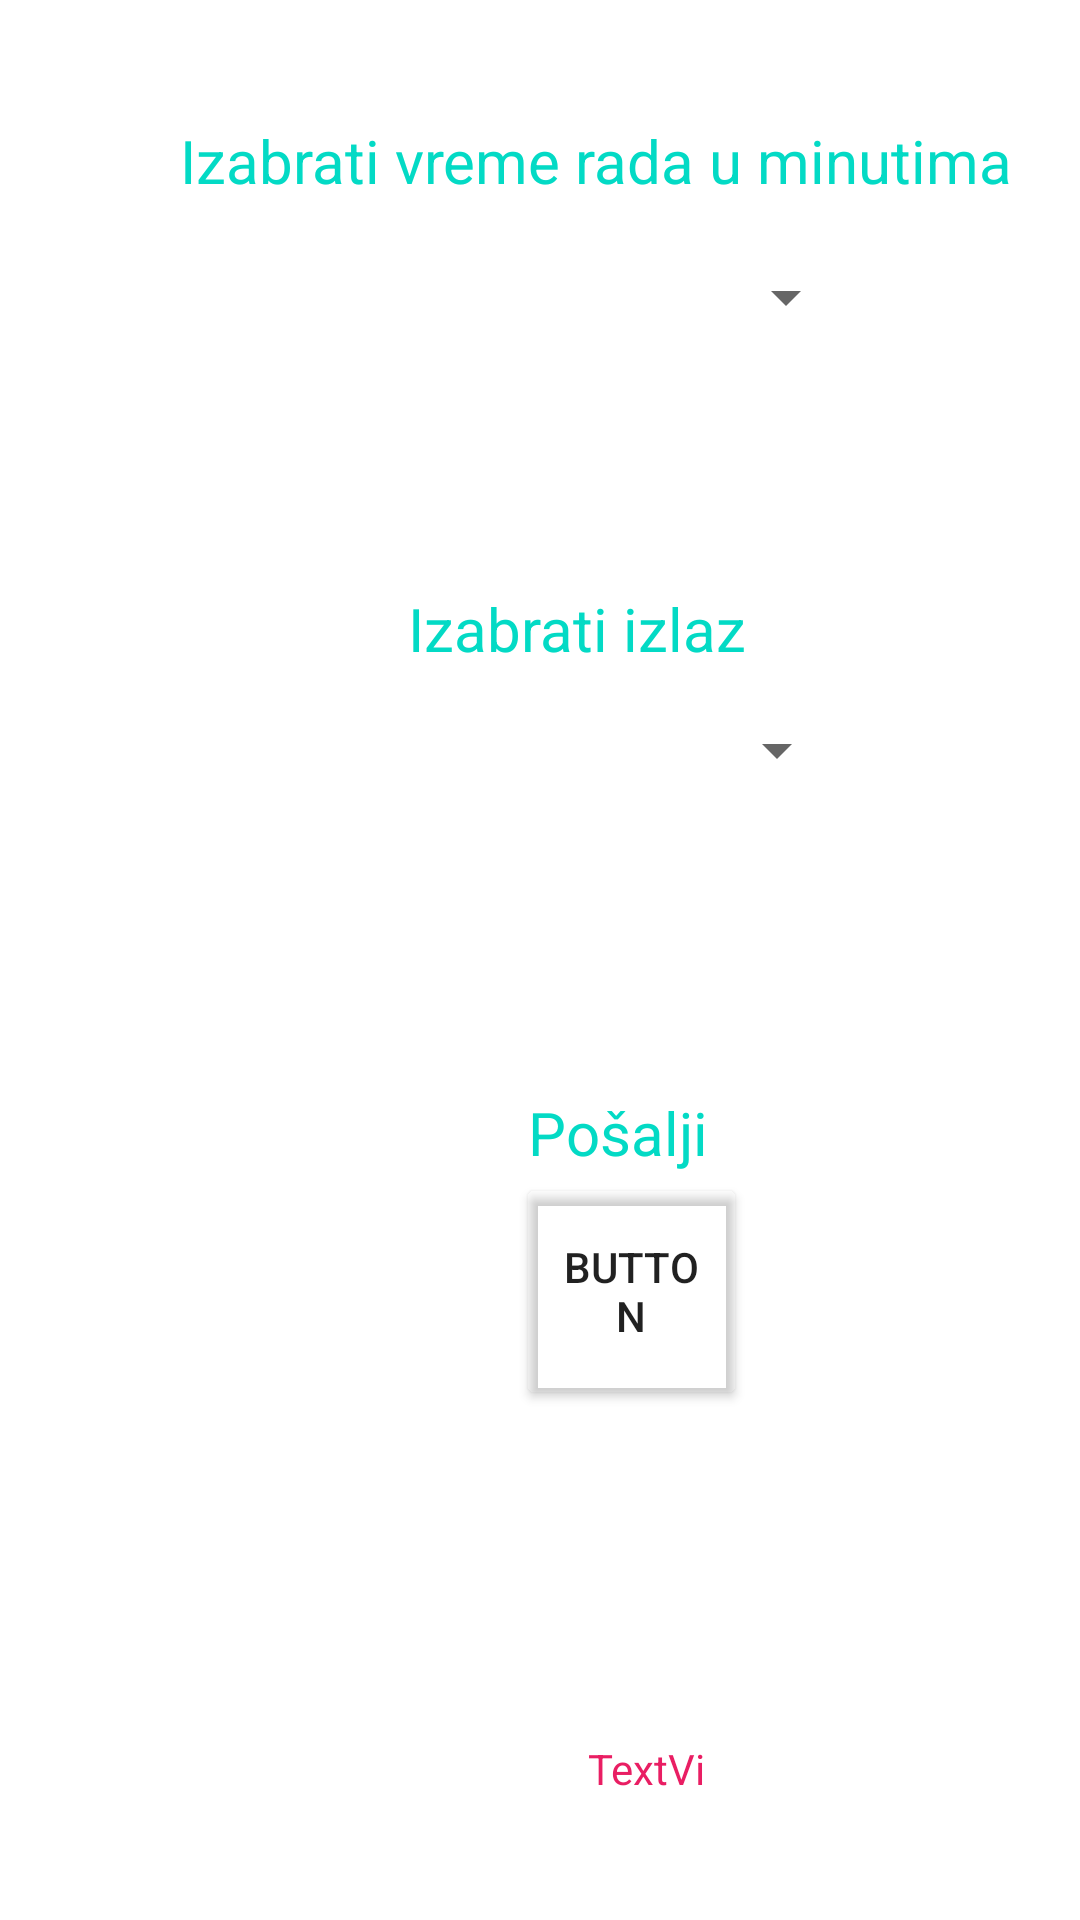

Reconstruct the res/layout file that produces this screen, plus the resources it refers to.
<!-- AndroidManifest.xml: application theme Theme.Smsapplication -->
<!-- res/layout/activity_p_komanda.xml -->
<?xml version="1.0" encoding="utf-8"?>
<androidx.constraintlayout.widget.ConstraintLayout xmlns:android="http://schemas.android.com/apk/res/android"
    xmlns:app="http://schemas.android.com/apk/res-auto"
    xmlns:tools="http://schemas.android.com/tools"
    android:id="@+id/strana_P_komande"
    android:layout_width="match_parent"
    android:layout_height="match_parent"
    android:layout_marginStart="0dp"
    android:layout_marginLeft="0dp"
    android:layout_marginTop="0dp"
    android:background="@drawable/bg_gradient"
    android:visibility="visible"

    tools:context=".P_command">


    


    <TextView
        android:id="@+id/textView8"
        android:layout_width="72dp"
        android:layout_height="27dp"
        android:layout_marginStart="176dp"
        android:layout_marginLeft="176dp"
        android:layout_marginTop="364dp"
        android:text="@string/po_alji"
        android:textAppearance="@style/TextAppearance.AppCompat.Small"
        android:textColor="@color/teal_200"
        android:textSize="20sp"
        app:layout_constraintStart_toStartOf="parent"
        app:layout_constraintTop_toTopOf="parent" />

    <TextView
        android:id="@+id/textView7"
        android:layout_width="139dp"
        android:layout_height="30dp"
        android:layout_marginStart="136dp"
        android:layout_marginLeft="136dp"
        android:layout_marginTop="196dp"
        android:text="@string/izabrati_izlaz"
        android:textAppearance="@style/TextAppearance.AppCompat.Small"
        android:textColor="@color/teal_200"
        android:textSize="20sp"
        app:layout_constraintStart_toStartOf="parent"
        app:layout_constraintTop_toTopOf="parent" />

    <Spinner
        android:id="@+id/padajuci_meni2"
        android:layout_width="163dp"
        android:layout_height="48dp"
        android:padding="1dp"
        android:paddingLeft="1dp"
        android:paddingTop="1dp"
        android:paddingRight="1dp"
        android:paddingBottom="1dp"
        android:scrollbarAlwaysDrawHorizontalTrack="false"

        android:scrollbarAlwaysDrawVerticalTrack="true"
        android:scrollbarSize="3dp"
        android:scrollbarStyle="outsideInset"

        android:scrollbars="vertical"
        android:spinnerMode="dropdown"
        android:textColor="#FF0000"
        android:theme="@style/ToolbarSpinnerItem"
        android:verticalScrollbarPosition="defaultPosition"
        android:visibility="visible"
        app:layout_constraintStart_toStartOf="@+id/padajuci_meni1"
        app:layout_constraintTop_toBottomOf="@+id/textView7"
        tools:ignore="MissingConstraints,SpeakableTextPresentCheck"
        tools:visibility="visible" />

    <Button
        android:id="@+id/dugmesalji_P"
        android:layout_width="77dp"
        android:layout_height="79dp"
        android:layout_gravity="center_vertical"
        android:layout_marginStart="172dp"
        android:layout_marginLeft="172dp"
        android:foreground="@drawable/dugmeuklj"
        android:text="@string/button"
        app:backgroundTint="@android:color/transparent"
        app:layout_constraintStart_toStartOf="parent"
        app:layout_constraintTop_toBottomOf="@+id/textView8"
        tools:targetApi="m" />

    <Spinner
        android:id="@+id/padajuci_meni1"
        android:layout_width="166dp"
        android:layout_height="48dp"
        android:layout_marginStart="120dp"
        android:layout_marginLeft="120dp"
        android:padding="1dp"
        android:paddingLeft="1dp"
        android:paddingTop="1dp"
        android:paddingRight="1dp"
        android:paddingBottom="1dp"
        android:scrollbarAlwaysDrawHorizontalTrack="false"

        android:scrollbarAlwaysDrawVerticalTrack="true"
        android:scrollbarSize="3dp"
        android:scrollbarStyle="outsideInset"

        android:scrollbars="vertical"
        android:spinnerMode="dropdown"
        android:textColor="#FF0000"
        android:theme="@style/ToolbarSpinnerItem"
        android:verticalScrollbarPosition="defaultPosition"
        android:visibility="visible"
        app:layout_constraintStart_toStartOf="parent"
        app:layout_constraintTop_toBottomOf="@+id/textView6"
        tools:ignore="MissingConstraints,SpeakableTextPresentCheck"
        tools:visibility="visible" />

    <TextView
        android:id="@+id/textView6"
        android:layout_width="304dp"
        android:layout_height="35dp"
        android:layout_marginStart="60dp"
        android:layout_marginLeft="60dp"
        android:layout_marginTop="40dp"
        android:text="@string/izabrati_vreme_rada_u_minutima"
        android:textAppearance="@style/TextAppearance.AppCompat.Small"
        android:textColor="@color/teal_200"
        android:textSize="20sp"
        app:layout_constraintStart_toStartOf="parent"
        app:layout_constraintTop_toTopOf="parent" />

    <TextView
        android:id="@+id/textView9"
        android:layout_width="45dp"
        android:layout_height="23dp"
        android:layout_marginStart="196dp"
        android:layout_marginLeft="196dp"
        android:layout_marginTop="580dp"
        android:text="@string/textview"
        android:textColor="#E91E63"
        app:layout_constraintStart_toStartOf="parent"
        app:layout_constraintTop_toTopOf="parent" />

</androidx.constraintlayout.widget.ConstraintLayout>
<!-- resources referenced by this layout -->
<resources>
  <!-- drawable dugmeuklj (drawable) -->
  <?xml version="1.0" encoding="utf-8"?>
  <selector xmlns:android="http://schemas.android.com/apk/res/android">
  
      <item android:drawable="@drawable/onpress"
          android:state_pressed="true" />
      <item
          android:state_pressed="false"
          android:drawable="@drawable/on"/>
      </selector>
  <string name="button">Button</string>
  <string name="izabrati_izlaz">Izabrati izlaz</string>
  <string name="izabrati_vreme_rada_u_minutima">Izabrati vreme rada u minutima</string>
  <string name="po_alji">Pošalji</string>
  <string name="textview">TextView</string>
  <style name="ToolbarSpinnerItem">
          <item name="android:textColor">@color/white</item>
          <item name="android:gravity">center_vertical</item>
          <item name="android:dropDownWidth"> 100dp </item>
  
      </style>
  <style name="Theme.Smsapplication" parent="Theme.MaterialComponents.DayNight.NoActionBar">
          
          <item name="colorPrimary">@color/purple_500</item>
          <item name="colorPrimaryVariant">@color/purple_700</item>
          <item name="colorOnPrimary">@color/white</item>
          
          <item name="colorSecondary">@color/teal_200</item>
          <item name="colorSecondaryVariant">@color/teal_700</item>
          <item name="colorOnSecondary">@color/black</item>
          
          <item name="android:statusBarColor" tools:targetApi="l">?attr/colorPrimaryVariant</item>
          
      </style>
  <!-- drawable onpress: png bitmap (drawable, 125181 bytes) -->
  <!-- drawable on: png bitmap (drawable, 136998 bytes) -->
  <!-- not gathered from this repository: default colours our renderer supplied (Android Studio template values) -->
  <color name="purple_500">#FF6200EE</color>
  <color name="purple_700">#FF3700B3</color>
  <color name="teal_200">#FF03DAC5</color>
  <color name="teal_700">#FF018786</color>
  <color name="black">#FF000000</color>
  <color name="white">#FFFFFFFF</color>
</resources>
